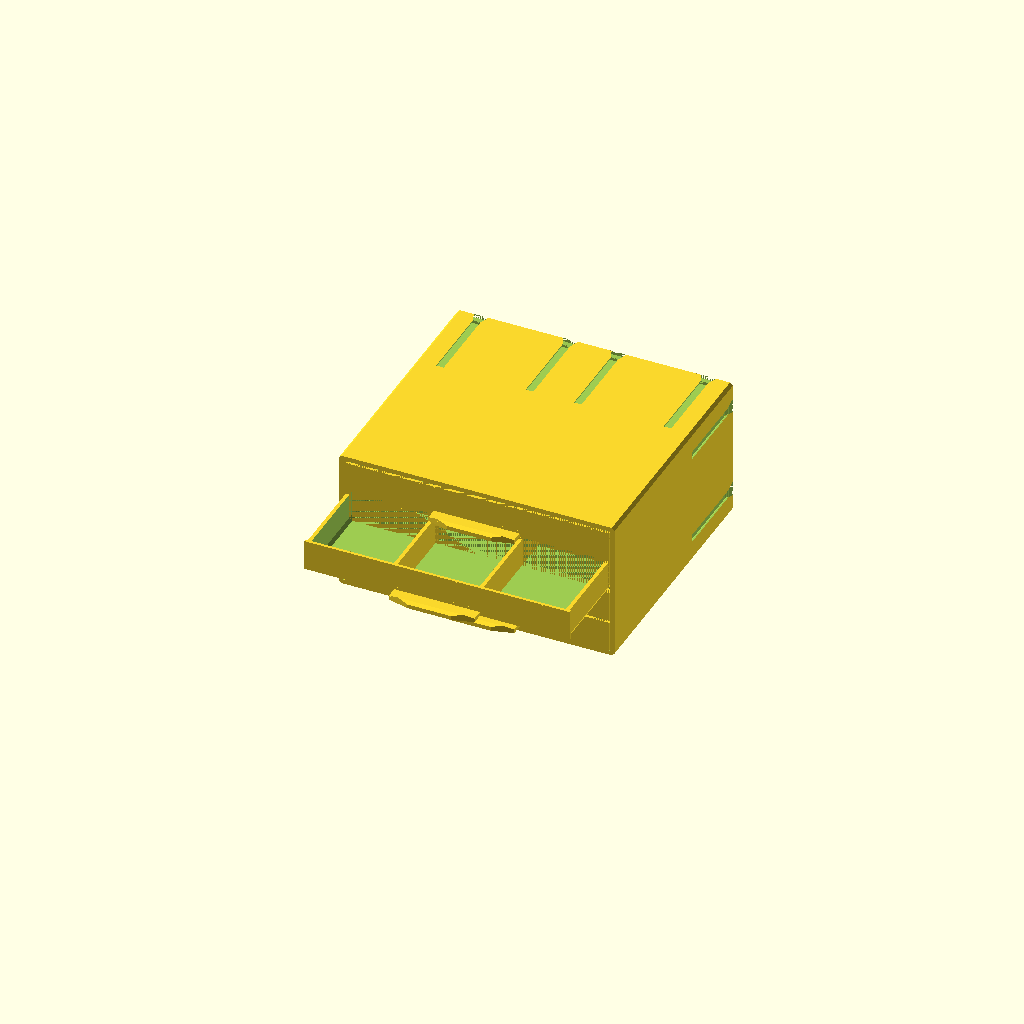
Cell 1: the model at its default parameters.
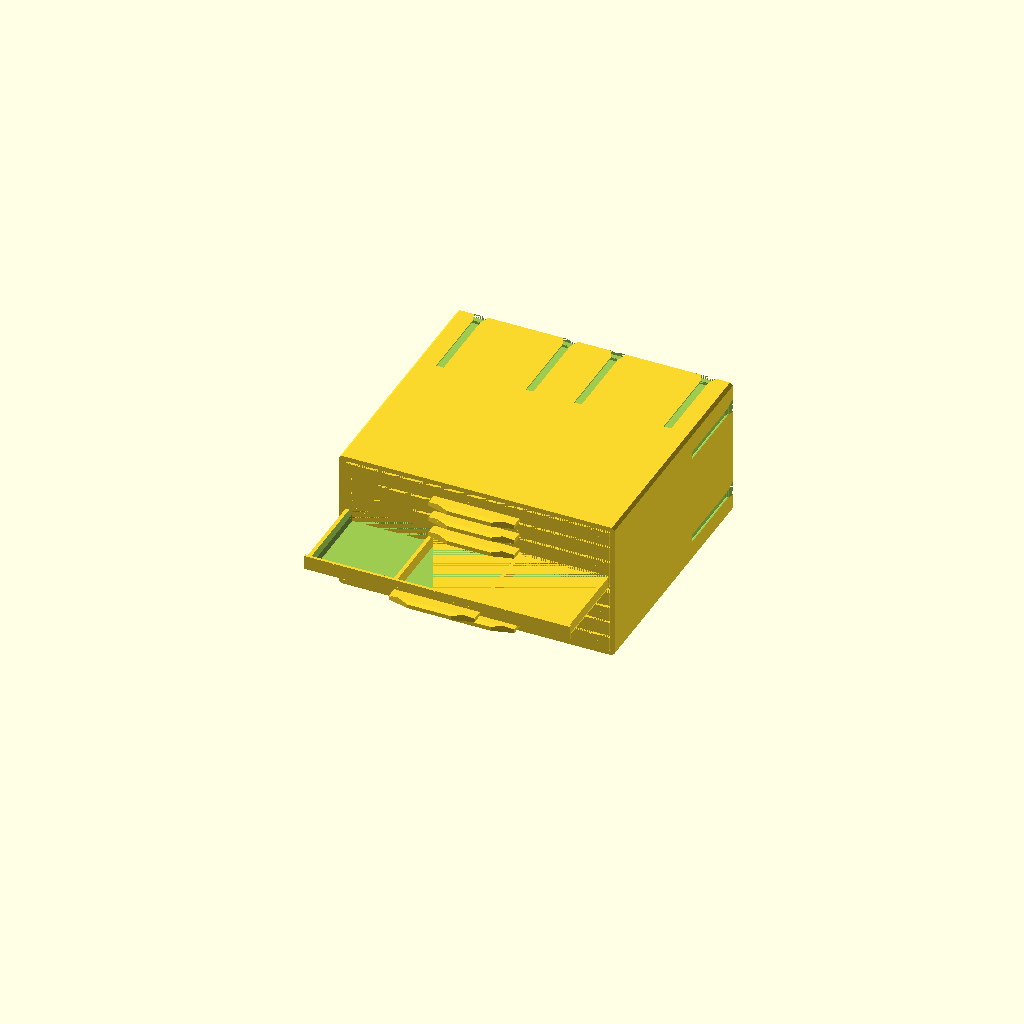
Cell 2: drawer_slots = 8 (everything else at default).
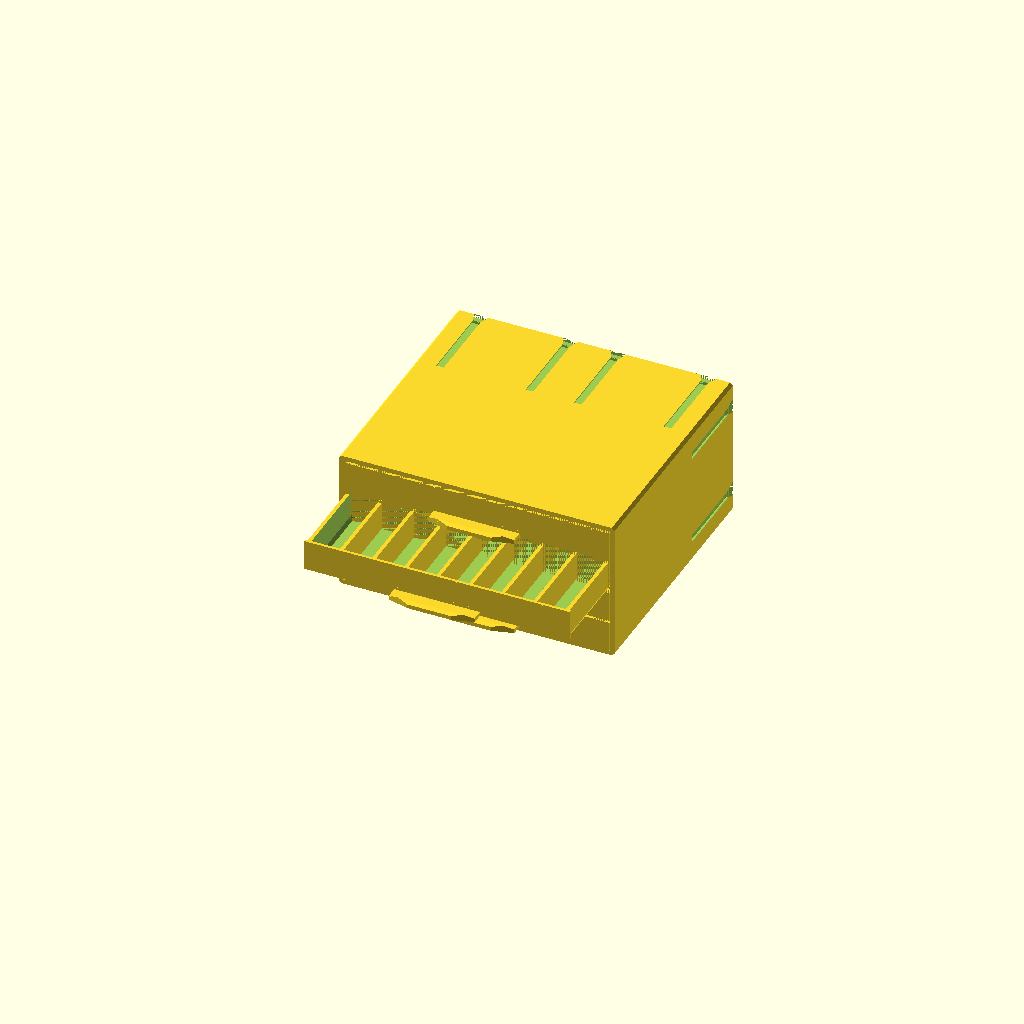
Cell 3 — compartments_across set to 8, the other parameters unchanged.
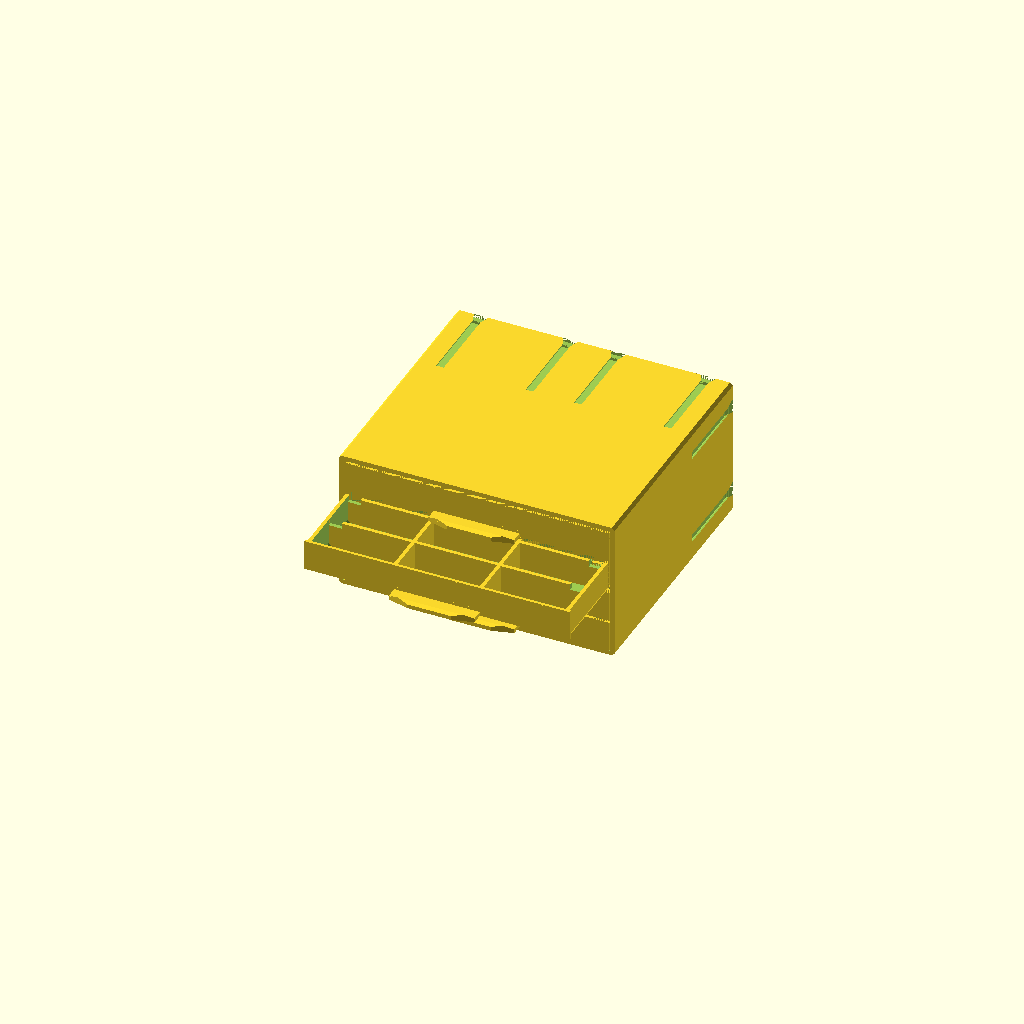
Cell 4 — compartments_deep set to 6, the other parameters unchanged.
All cells are drawn from one camera (rotation 55°, 0°, 25°, orthographic, colour scheme Cornfield), so only the parameter changes between them.
Source of the model, presets.scad:
// ═══════════════════════════════════════════════════════════════════════════
//  Parametric Stackable Organizer  —  OPEN THIS FILE
//
//  1. Open this file in OpenSCAD
//  2. Window → Customizer  (or edit the values below)
//  3. F5 preview · F6 render · F7 export STL
//
//  Derivative work, CC BY-NC. Original design by termlimit, based on STTrife:
//  https://www.thingiverse.com/thing:3873672
// ═══════════════════════════════════════════════════════════════════════════

include <organizer.scad>

/* [What to generate] */
// Part to build
part = "demo"; // [demo:Preview — box with drawers, box:Box with drawer slots, box_bin:Box with drawers and open bin, drawer:Drawer, label:Label plates — the plates, label_text:Label plates — the lettering, connector:Connector clip, connector_tolerant:Connector clip (loose fit)]

/* [Size] */
// Width, in grid units of 73.06 mm
width_units = 2;   // [1, 2, 2.5, 3]
// Depth, in grid units of 67.20 mm
depth_units = 2;   // [1, 2]
// Height, in grid units of 74.64 mm (boxes only)
height_units = 1;  // [1, 2, 3, 4]

/* [Drawer slots in the box] */
// How many drawer slots the box has in total. Drawer height follows
// automatically: 4 slots → 16.20 mm drawers, 2 → 33.66 mm, 1 → 68.58 mm
// (for a box one unit tall).
drawer_slots = 4;  // [1:1:8]
// Drawer height in mm. Leave 0 to derive it from the slot count (recommended).
drawer_height_mm = 0;
// Which slot the drawer is for, counted from the bottom. Only matters when the
// slots have different heights — see slot_weights further down the file.
drawer_for_slot = 1;  // [1:1:8]

/* [Drawer] */
// Number of compartments across the width
compartments_across = 3;  // [1:1:8]
// Number of compartments front to back
compartments_deep = 2;    // [1:1:6]
// Divider thickness in mm. 1.92 gives sturdy dividers; 1.20 is slimmer and
// leaves more usable space when you want many compartments.
divider_thickness = 1.92;
// Pull handle under the drawer front
handle = true;
// Label pocket on the drawer front: two ribs and a shelf, one window per
// column of compartments. A card or a printed plate slides in from above.
label_pocket = false;
// For compartments that are NOT all the same, leave the two settings above
// alone and edit `drawer_layout` further down this file — the Customizer
// cannot show a list of lists, so it lives in the text.


/* [Label plates] */
// Plates that slide into the pocket, printed flat for two-material printing.
// They come in two parts from the same outline: part = "label" is the plate
// with the letters cut out of its face, part = "label_text" is the lettering
// that fills them. Export both, load them into the slicer together as one
// object with two parts, and give each its own filament — the letters then
// print beside the plate in the same layers, not on top of it.
// The plates take their size from the drawer settings above. The texts are a
// list, so they live further down the file — the Customizer cannot show one.
// Text height in mm. 0 = size it to the plate.
label_text_size = 0;
// Font. Leave empty for the OpenSCAD default.
label_font = "";

/* [Connector slots] */
// Put slots on every grid unit, so any box can clip anywhere on the grid.
// Turn off for slots only along the outer edges.
slots_on_every_unit = true;
// Slot length in mm. Leave 0 for the standard 46.80 mm measured from the back.
slot_length_mm = 0;

/* [Open bin] */
// Bin height in mm, measured from the bin floor to the top of the box.
// 0 = half the box height, which gives a balanced split.
// Ignored when the bin has no drawers below it — then it fills the whole box.
bin_height = 0;
// Drawer slots below the bin. 0 = bin only, no drawers and no shelf.
bin_drawer_slots = 2;  // [0:1:6]
// Height of the front lip that keeps the contents in. Trimmed automatically
// if it would not fit the bin.
bin_lip_height = 28.56;
// Bin front panel flush with the face of the box.
// Turn off to recess it behind the front frame.
bin_front_flush = true;
// Roof over the back of the bin. Auto keeps it only when the box is deep
// enough to be useful — a one-unit-deep bin becomes an open shelf.
bin_roof = "auto"; // [auto, yes, no]

/* [Hidden] */
$fn = 64;

// ─── Compartments that are not a plain grid ─────────────────────────────────
// Leave empty to use compartments_across × compartments_deep above.
//
// Otherwise: one entry per column, front to back, written as
// [width weight, [row weights]]. The weights are relative and always fill the
// drawer, so [1,2,1] and [10,20,10] mean the same thing. A plain number is
// shorthand for a standard-width column with that many equal rows.
//
//   drawer_layout = [ [1, [1,1]],       // 2 equal rows
//                     [2, [1]],         // twice as wide, undivided
//                     [1, [1,2,1]] ];   // 3 rows, middle one twice as deep
//
//   drawer_layout = [2, 1, 3];          // 3 columns of 2, 1 and 3 rows
//
//   drawer_layout = [ [3, [1,1]], [1, [1,1,1,1]] ];
//                     // a wide half in 2 rows, a narrow half in 4
drawer_layout = [];

// Which way the layout is read:
//   "cols" — columns, each with its own rows   (the drawing above)
//   "rows" — bands across the drawer, each with its own columns; the first
//            weight is then the depth of the band
//
//   drawer_layout = [ [1,[1,1]], [1,[1]], [1,[1,1,1]] ];
//   drawer_layout_dir = "rows";   // 3 bands: 2 columns, none, 3 columns
drawer_layout_dir = "cols";

// ─── What the label plates say ──────────────────────────────────────────────
// One entry per plate, laid out in a row ready to print. Each plate is sized
// to the window it belongs to; with more texts than windows the list simply
// wraps around, which is what you want when several drawers share a layout.
label_texts = ["10k", "100k", "1M"];

// ─── Slots of different heights ─────────────────────────────────────────────
// Leave empty for slots that are all the same, as set by drawer_slots above.
// Otherwise one weight per slot, bottom to top — relative, like the compartment
// weights, and always filling the box:
//
//   slot_weights = [1, 1, 2];     // two ordinary slots, then a double one
//   slot_weights = [2, 1, 1, 1];  // a tall one at the bottom
//
// Set drawer_for_slot above to say which of them you are printing a drawer for.
slot_weights = [];

// Effective bin height: given, or half the box.
bin_height_eff = bin_height > 0 ? bin_height : height_units * UNIT_H / 2;

// The slots of the box: equal, or the weights given in slot_weights.
slots        = len(slot_weights) > 0 ? slot_weights : drawer_slots;
slot_hs      = box_slot_heights(height_units, slots);
// Which slot a drawer is being made for (clamped to what the box has).
slot_i       = min(max(drawer_for_slot, 1), len(slot_hs)) - 1;
slot_clear_h = slot_hs[slot_i];
drawer_h     = drawer_height_mm > 0 ? drawer_height_mm
                                    : slot_clear_h - DRAWER_CLEARANCE_H;

if (part == "label" || part == "label_text")
    echo(str(part == "label" ? "plates: " : "lettering for: ",
             len(label_texts), " labels, each ", label_window_h(drawer_h),
             " mm tall. Export both parts and load them into the slicer as ",
             "one object with two parts."));
if (part == "demo" || part == "box" || part == "drawer")
    echo(len(slot_hs) > 1 && min(slot_hs) < max(slot_hs) - 0.001
         ? str("slots (bottom to top): ", slot_hs,
               " mm — drawers: ", [for (h = slot_hs) h - DRAWER_CLEARANCE_H],
               " mm. This drawer is for slot ", slot_i + 1,
               ", so ", drawer_h, " mm tall.")
         : str("drawer slots: ", len(slot_hs), "   slot clearance: ",
               slot_clear_h, " mm   drawer height: ", drawer_h, " mm"));
if (part == "box_bin")
    echo(bin_drawer_slots > 0
         ? str("bin height ", bin_height_eff, " mm, with ", bin_drawer_slots,
               " drawer slots below")
         : str("bin only, fills the box — height ",
               height_units * UNIT_H - WALL_FLOOR,
               " mm (bin_height ignored)"));
// The module reports any further bin adjustments (trimmed lip, moved shelf).

// ─── Part selection ──────────────────────────────────────────────────────────
if (part == "box")
    box(width_units, depth_units, height_units, slots, true,
        slots_on_every_unit);
else if (part == "drawer")
    drawer(width_units, depth_units, cols = compartments_across,
           rows = compartments_deep, div_t = divider_thickness,
           h = drawer_h, handle = handle, layout = drawer_layout,
           layout_dir = drawer_layout_dir, label_pocket = label_pocket);
else if (part == "box_bin")
    box_drawer_bin(width_units, depth_units, height_units,
                   bin_drawer_slots > 0 ? 1 : 0,   // unused when shelf_z given
                   // slot_weights applies below the bin as well, as long as
                   // there are drawers there at all
                   bin_drawer_slots > 0 && len(slot_weights) > 0
                       ? slot_weights : bin_drawer_slots,
                   slots_on_every_unit,
                   slot_length_mm > 0 ? slot_length_mm : undef,
                   true, bin_lip_height,
                   // Bin height converted to the shelf position. With no
                   // drawers there is no shelf — the bin sits on the floor.
                   bin_drawer_slots > 0
                       ? height_units * UNIT_H - bin_height_eff
                         - BIN_SHELF_BELOW - BIN_SHELF_ABOVE
                       : undef,
                   bin_front_flush,
                   bin_roof == "yes" ? true : bin_roof == "no" ? false : undef);
else if (part == "label" || part == "label_text")
    label_plates(label_texts, width_units, drawer_h, drawer_layout,
                 drawer_layout_dir, compartments_across, compartments_deep,
                 divider_thickness, label_text_size, label_font,
                 part == "label_text");
else if (part == "connector")            connector();
else if (part == "connector_tolerant")   connector(true);
else if (part == "demo")                 demo_box_with_drawers();

// Preview: a box filled with drawers, one pulled out.
module demo_box_with_drawers() {
    W = width_units * UNIT_L;
    box(width_units, depth_units, height_units, slots, true,
        slots_on_every_unit);
    out = floor(len(slot_hs) / 2);   // which drawer is pulled out
    for (i = [0 : len(slot_hs) - 1])
        translate([W/2, i == out ? -45 : 0, slot_bottom(slot_hs, i)])
            drawer(width_units, depth_units,
                   h = slot_hs[i] - DRAWER_CLEARANCE_H,
                   cols = compartments_across, rows = compartments_deep,
                   div_t = divider_thickness, handle = handle,
                   layout = drawer_layout, layout_dir = drawer_layout_dir,
                   label_pocket = label_pocket);
}
Customizer parameters (derived from the source; name, type, default, range or options):
part: string, default "demo", options "demo", "box", "box_bin", "drawer", "label", "label_text", "connector", "connector_tolerant"
width_units: number, default 2, options 1, 2, 2.5, 3
depth_units: number, default 2, options 1, 2
height_units: number, default 1, options 1, 2, 3, 4
drawer_slots: number, default 4, range 1 to 8, step 1
drawer_height_mm: number, default 0
drawer_for_slot: number, default 1, range 1 to 8, step 1
compartments_across: number, default 3, range 1 to 8, step 1
compartments_deep: number, default 2, range 1 to 6, step 1
divider_thickness: number, default 1.92
handle: bool, default true
label_pocket: bool, default false
label_text_size: number, default 0
label_font: string, default ""
slots_on_every_unit: bool, default true
slot_length_mm: number, default 0
bin_height: number, default 0
bin_drawer_slots: number, default 2, range 0 to 6, step 1
bin_lip_height: number, default 28.56
bin_front_flush: bool, default true
bin_roof: string, default "auto", options "auto", "yes", "no"
